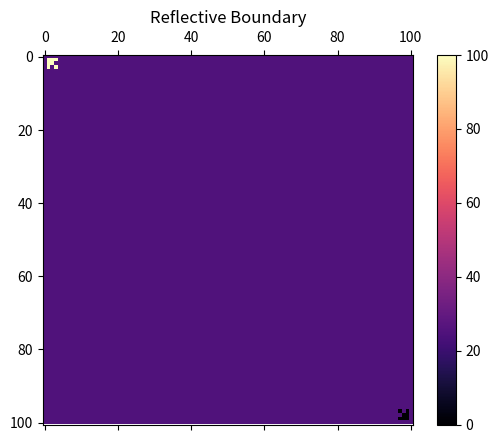

Write the Python code that produced this figure.
import numpy as np
import matplotlib.pyplot as plt 
import matplotlib.animation as animation


#def check_corner(a,i,j):
#    if((i==0 and j==0) or (i==0 and j==len(a[0])-1) or (i==len(a)-1 and j==len(a[0])-1) or (i==len(a[0])-1 and j==0)):
#        return True
#    else:
#        return False
        
#def check_edge(a,i,j):  
#    if(i==0 or i==len(a)-1 or j==0 or j==len(a[0])-1):
#        return True
#    else:
#        return False


def attainedEQ(a,b,thresh):
    # equilibrium logic
    for i in range(len(a)):
        for j in range(len(a[0])):
            if abs(float(a[i][j]-b[i][j])) > thresh:
                #print(a[i][j]-b[i][j])
                return False
    return True

def sum_neighbour(a,i,j):
    cnt = 0
    #if(i-1 >= 0):
    cnt+= a[i-1][j]
    #if(i+1 < h):
    cnt+= a[i+1][j]
    #if(j-1 >= 0):
    cnt+= a[i][j-1]
    #if(j+1 < w):
    cnt+= a[i][j+1]
    #if(i-1 >= 0 and j-1 >= 0):
    cnt+= a[i-1][j-1]
    #if(i-1 >= 0 and j+1 < w):
    cnt+= a[i-1][j+1]
    #if(i+1 < h and j-1 >= 0):
    cnt+= a[i+1][j-1]
    #if(i+1 < h and j+1 < w):
    cnt+= a[i+1][j+1]
    return cnt
        
def update(data):
    mat.set_data(data)
    return mat 

def data_gen(a):
    cnt = 0
    eq = False
    h = len(a)
    w = len(a[0])
    while not eq: 
        a[1][1] = 100
        a[1][2] = 100
        a[2][1] = 100
        a[1][3] = 100
        a[3][1] = 100
        a[2][2] = 100
        a[3][3] = 100
        h-=1
        a[h-1][h-1] = 0
        a[h-1][h-2] = 0
        a[h-2][h-1] = 0
        a[h-1][h-3] = 0
        a[h-3][h-1] = 0
        a[h-2][h-2] = 0
        a[h-3][h-3] = 0
        h+=1

        b = np.zeros_like(a)
        b = np.copy(a)
        # operations on b
        for i in range(1,h-1):
            for j in range(1,w-1):
                b[i][j] = (1-8*r)*a[i][j] + r*sum_neighbour(a,i,j)
                #print(sum_neighbour(a,i,j))

        if ref_bound:
            for i in range(h):
                b[i][0] = b[i][1]
                b[i][h-1] = b[i][h-2]
            for i in range(w):
                b[0][i] = b[1][i]
                b[w-1][i] = b[w-2][i]
            b[0][0] = b[0][1]
            b[0][w-1] = b[0][w-2]
            b[h-1][0] = b[h-2][0]
            b[h-1][w-1] = b[h-2][w-2]
        if per_bound:
            for i in range(h):
                b[i][0] = b[i][2]
                b[i][h-1] = b[i][h-3]
            for i in range(w):
                b[0][i] = b[2][i]
                b[w-1][i] = b[w-3][i]
            b[0][0] = b[2][2]
            b[0][w-1] = b[2][w-3]
            b[h-1][0] = b[h-3][2]
            b[h-1][w-1] = b[h-3][w-3]

        cnt +=1
        print(cnt)

        b[1][1] = 100
        b[1][2] = 100
        b[2][1] = 100
        b[1][3] = 100
        b[3][1] = 100
        b[2][2] = 100
        b[3][3] = 100
        h-=1
        b[h-1][h-1] = 0
        b[h-1][h-2] = 0
        b[h-2][h-1] = 0
        b[h-1][h-3] = 0
        b[h-3][h-1] = 0
        b[h-2][h-2] = 0
        b[h-3][h-3] = 0
        h+=1

        if attainedEQ(a,b,0.01):
            eq = True
            print('Equilibrium Attained at t = '+str(cnt))
            eq_array.append(cnt)
            #time[ii] = cnt
            #return cnt
        
        a = np.copy(b)
        yield a

#S = [6,8,10,12,14,16]
S = [100]
eq_array =[]
#time = np.zeros_like(size)
for ii in range(len(S)):
    r = 0.1
    size = S[ii]
    #size = size[ii]
    boundary = 1
    a = np.ones((size+boundary)*(size+boundary))*25
    a = a.reshape((size+boundary), (size+boundary))
    h= len(a)
    w= len(a[0])
    # ABSORBING BOUNDRY
    abs_bound = False
    ref_bound = True
    per_bound = False
    if abs_bound:
        for i in range((size+boundary)):
            a[i][0] = 25
            a[0][i] = 25
            a[i][size+boundary-1] = 25
            a[size+boundary-1][i] = 25
    if per_bound:
        for i in range(h):
            a[i][0] = a[i][2]
            a[i][h-1] = a[i][h-3]
        for i in range(w):
            a[0][i] = a[2][i]
            a[w-1][i] = a[w-3][i]
        a[0][0] = a[2][2]
        a[0][w-1] = a[2][w-3]
        a[h-1][0] = a[h-3][2]
        a[h-1][w-1] = a[h-3][w-3]
    if ref_bound:
        for i in range(h):
            a[i][0] = a[i][1]
            a[i][h-1] = a[i][h-2]
        for i in range(w):
            a[0][i] = a[1][i]
            a[w-1][i] = a[w-2][i]
        a[0][0] = a[0][1]
        a[0][w-1] = a[0][w-2]
        a[h-1][0] = a[h-2][0]
        a[h-1][w-1] = a[h-2][w-2]

    a[1][1] = 100
    a[1][2] = 100
    a[2][1] = 100
    a[1][3] = 100
    a[3][1] = 100
    a[2][2] = 100
    a[3][3] = 100
    h-=1
    a[h-1][h-1] = 0
    a[h-1][h-2] = 0
    a[h-2][h-1] = 0
    a[h-1][h-3] = 0
    a[h-3][h-1] = 0
    a[h-2][h-2] = 0
    a[h-3][h-3] = 0
    h+=1
    #for i in range(1,h-1):
    #     a[i][1] = 50
    #     a[1][i] = 0

    #print(a)
    fig, ax = plt.subplots()
    mat = ax.matshow(a, cmap = 'magma')
    plt.colorbar(mat)
    ani = animation.FuncAnimation(fig, update, data_gen(a), interval=1000/1000,save_count=0)
    #writergif = animation.PillowWriter(fps=10)
    #ani.save(r'reflect.gif',writer=writergif)
    if abs_bound:
        plt.title('Absorbing Boundary')
    elif per_bound:
        plt.title('Periodic Boundary')
    elif ref_bound:
        plt.title('Reflective Boundary')
    plt.show()
#print(eq_array)
#plt.figure(1)
#plt.title("Time required to acheive equilibrium")
#plt.plot(S,eq_array)
#plt.grid()
#plt.show()

